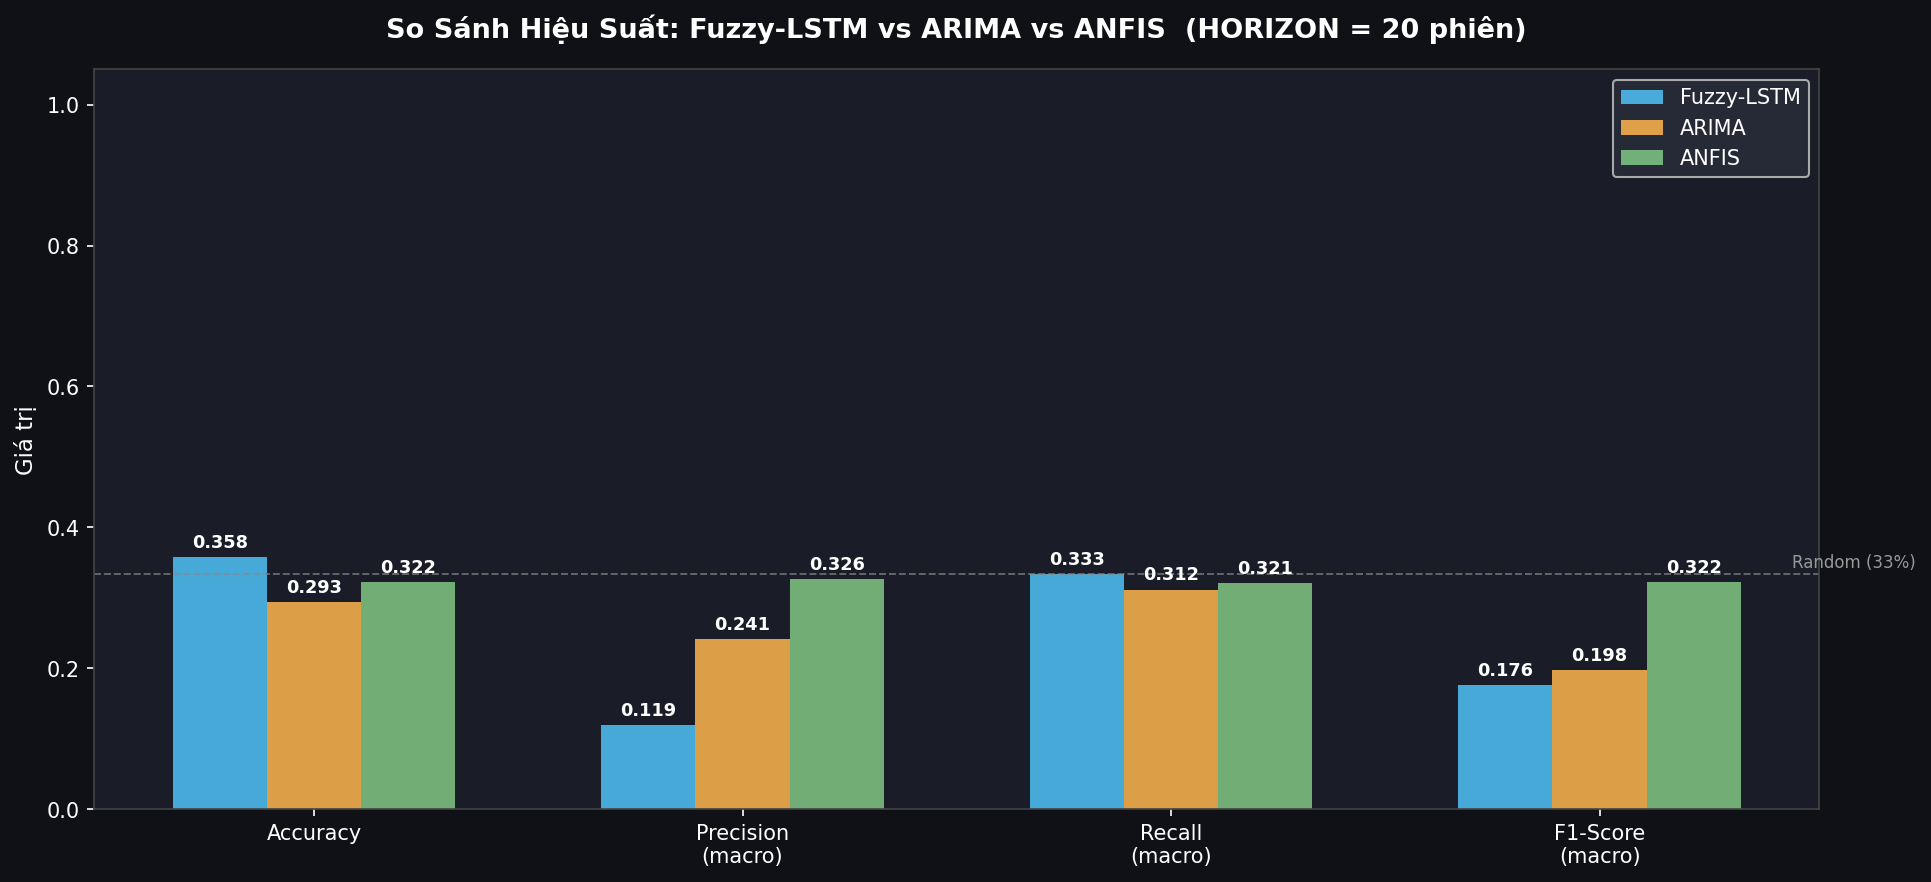

The file beside this chart, header and first rows:
Mo hinh, Accuracy, Precision (macro), Recall (macro), F1-Score (macro)
Fuzzy-LSTM, 0.3576, 0.1192, 0.3333, 0.1756
ARIMA, 0.2934, 0.2413, 0.3116, 0.1977
ANFIS, 0.322, 0.3265, 0.3214, 0.3224
